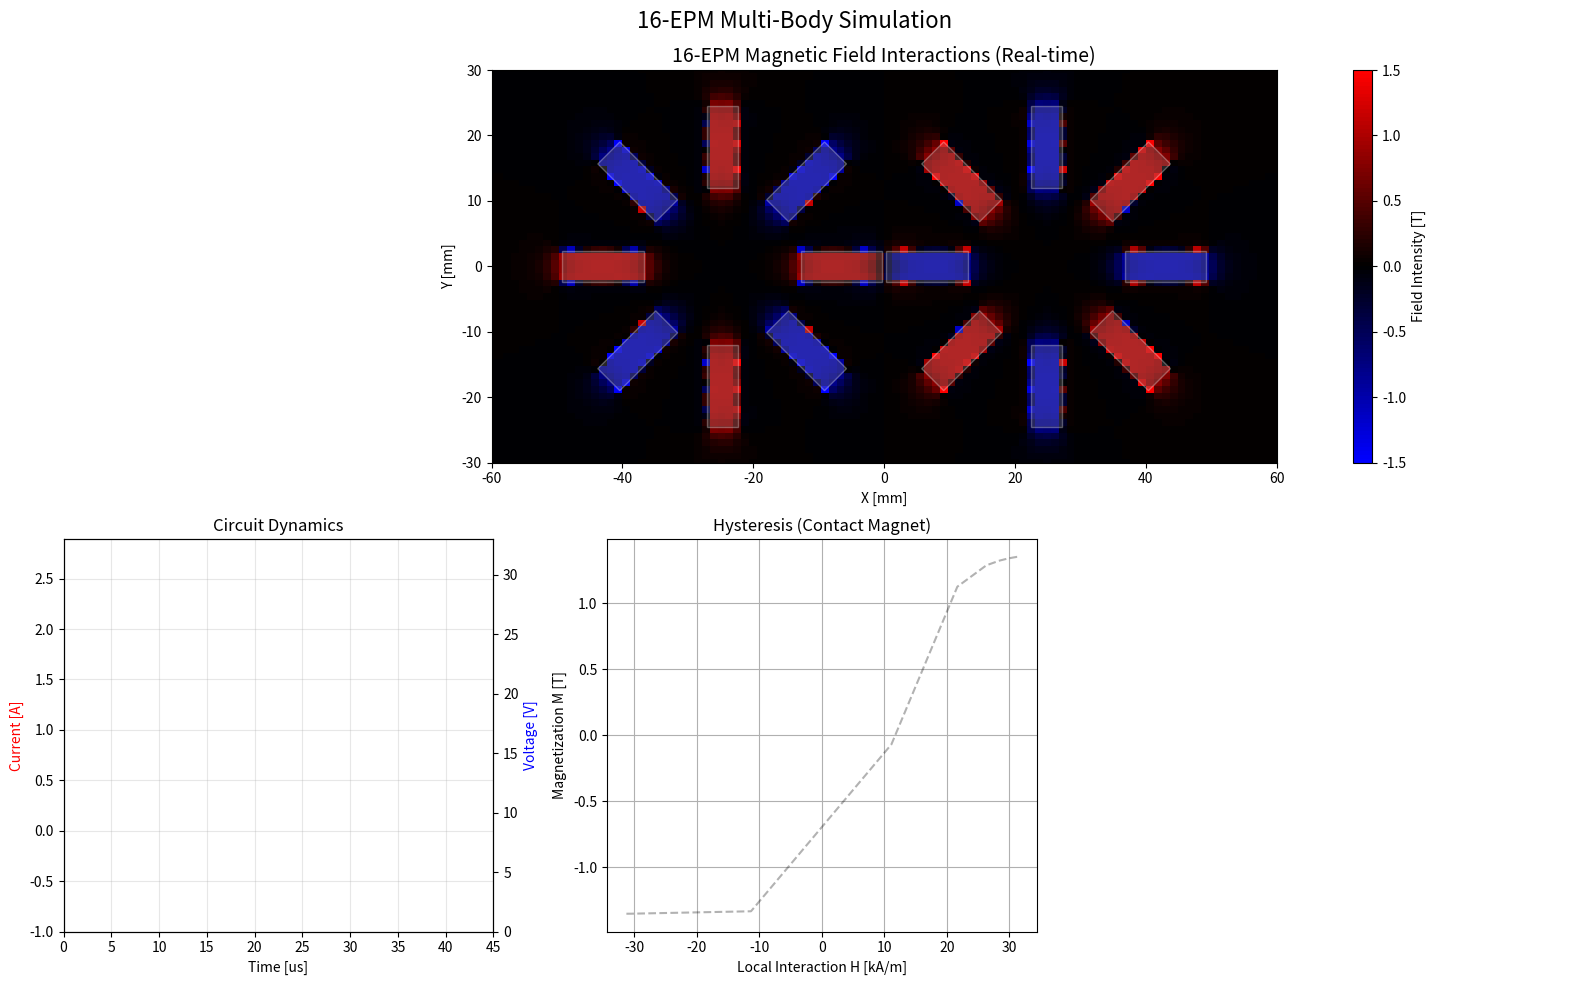

Python code for this plot:
import numpy as np
import matplotlib.pyplot as plt
from matplotlib.animation import FuncAnimation
from matplotlib.colors import LinearSegmentedColormap
from matplotlib.patches import Rectangle, Circle
from scipy.special import ellipk, ellipe

# ==========================================
# 1. CONFIGURATION & PARAMETERS
# ==========================================

# Simulation Control
SIM_TOTAL_TIME_US = 45.0
PULSE_WIDTH_US = 30.0
TIME_STEP_US = 1
ANIMATION_FRAMES = 200      # Reduced slightly to ensure smooth framerate with heavy calc

# Assembly Parameters
NUM_CYLINDERS = 2
MAGS_PER_CYL = 8
TOTAL_MAGS = NUM_CYLINDERS * MAGS_PER_CYL
CYL_RADIUS_MM = 12.0
CYL_GAP_MM = 0.5

# Magnet Parameters (Alnico 5)
MAG_DIAMETER_MM = 4.75
MAG_LENGTH_MM = 12.5
MAG_LEN_M = MAG_LENGTH_MM / 1000.0
MAG_RADIUS_M = (MAG_DIAMETER_MM / 2.0) / 1000.0

# Hysteresis Properties
MAG_BR_T = 1.35
MAG_HC_A_M = 50000.0
MAG_SAT_M = (1.35 / (4 * np.pi * 1e-7))

# Circuit Parameters
LAYERS = 3
TURNS_PER_LAYER = 125
TOTAL_TURNS = LAYERS * TURNS_PER_LAYER
COIL_RESISTANCE = 4.0
CAPACITANCE = 1e-5
VOLTAGE_INIT = 30.0
DIODE_DROP = 0.7

MU0 = 4 * np.pi * 1e-7

# ==========================================
# 2. PHYSICS MODELS (Field Math)
# ==========================================

def loop_field(r, z, R, I):
    """Calculate B-field (Br, Bz) of a single current loop off-axis."""
    epsilon = 1e-9
    r = np.atleast_1d(r)
    z = np.atleast_1d(z)

    alpha = r / R
    beta = z / R
    gamma = z / (r + epsilon)

    Q = (1 + alpha)**2 + beta**2
    k2 = (4 * alpha) / Q
    k2 = np.clip(k2, 0, 0.999999)

    K = ellipk(k2)
    E = ellipe(k2)

    C = (MU0 * I) / (2 * np.pi * R * np.sqrt(Q))

    term1 = (1 - alpha**2 - beta**2) / ((1 - alpha)**2 + beta**2)
    Bz = C * (E * term1 + K)

    # Simple Br for now to save compute (we focus on Bz for heatmap)
    Br = np.zeros_like(r)
    # (Full Br calculation omitted for speed in pre-calc, as Bz is dominant for polarity vis)

    return Br, Bz

def get_magnet_field_on_grid(mag_idx, centers, angles, X_grid, Y_grid):
    """
    Compute the Bz field contribution of one magnet on the global 2D grid.
    Rotates the grid points into the magnet's local frame.
    """
    mx, my = centers[mag_idx]
    theta = angles[mag_idx]

    # 1. Shift Grid to Magnet Center
    dx = X_grid - mx
    dy = Y_grid - my

    # 2. Rotate Grid to Magnet Frame (Magnet Axis along X')
    # Local X' is axial, Local Y' is radial
    # Rotate by -theta
    c, s = np.cos(-theta), np.sin(-theta)
    x_local = dx * c - dy * s
    y_local = dx * s + dy * c

    # 3. Compute Field in Local Frame (Treating x_local as Z_axial, y_local as R_radial)
    # We approximate the magnet as a solenoid current sheet
    # I_equiv for 1 Tesla Magnetization = L/mu0
    I_equiv = (1.0 / MU0) * MAG_LEN_M

    # Discretize length
    slices = 10 # Lower resolution for matrix pre-calc speed
    dI = I_equiv / slices

    Bz_local_acc = np.zeros_like(X_grid)

    z_positions = np.linspace(-MAG_LEN_M/2, MAG_LEN_M/2, slices)

    # We take absolute value of y_local because calculating Br/Bz depends on distance from axis (R)
    r_local = np.abs(y_local)

    for z_pos in z_positions:
        dz = x_local - z_pos
        _, bz = loop_field(r_local, dz, MAG_RADIUS_M, dI)
        Bz_local_acc += bz

    return Bz_local_acc

# ==========================================
# 3. ASSEMBLY & PRE-CALCULATION
# ==========================================

class MagnetAssembly:
    def __init__(self):
        self.centers = np.zeros((TOTAL_MAGS, 2))
        self.angles = np.zeros(TOTAL_MAGS)
        self.polarity_sign = np.zeros(TOTAL_MAGS)

        R_center = CYL_RADIUS_MM + MAG_LENGTH_MM/2
        R_outer = CYL_RADIUS_MM + MAG_LENGTH_MM
        c1_x = -(R_outer + CYL_GAP_MM/2)
        c2_x = +(R_outer + CYL_GAP_MM/2)

        for i in range(TOTAL_MAGS):
            cyl_idx = i // MAGS_PER_CYL
            mag_idx = i % MAGS_PER_CYL
            theta_step = 2 * np.pi / MAGS_PER_CYL

            if cyl_idx == 0: # Left
                theta = mag_idx * theta_step
                cx, cy = c1_x, 0
                pat = 1 if mag_idx % 2 == 0 else -1
            else: # Right
                theta = np.pi + mag_idx * theta_step
                cx, cy = c2_x, 0
                pat = -1 if mag_idx % 2 == 0 else 1

            self.centers[i] = [cx + R_center * np.cos(theta), cy + R_center * np.sin(theta)]
            self.angles[i] = theta
            self.polarity_sign[i] = pat

assembly = MagnetAssembly()

# --- PRE-CALCULATION OF FIELD MAPS ---
print("--- Pre-calculating Global Field Maps (This might take a moment) ---")

# Define Global Grid (mm)
GRID_W, GRID_H = 60, 30
RES_X, RES_Y = 100, 60 # Resolution
x_vec = np.linspace(-GRID_W, GRID_W, RES_X)
y_vec = np.linspace(-GRID_H, GRID_H, RES_Y)
X_grid, Y_grid = np.meshgrid(x_vec, y_vec) # coords in mm

# Convert to meters for physics
X_grid_m = X_grid / 1000.0
Y_grid_m = Y_grid / 1000.0
centers_m = assembly.centers / 1000.0

# Store unit map for each magnet: Shape (16, RES_Y, RES_X)
UNIT_MAPS = np.zeros((TOTAL_MAGS, RES_Y, RES_X))

for i in range(TOTAL_MAGS):
    # Calculate map for Magnet i with M = 1T
    UNIT_MAPS[i] = get_magnet_field_on_grid(i, centers_m, assembly.angles, X_grid_m, Y_grid_m)

# Calculate COIL unit maps as well?
# We assume coils are wrapped around magnets.
# So Coil Field ~ Magnet Field shape (approx) but proportional to Current I.
# We can reuse UNIT_MAPS scaled by (mu0 * N * I / L) / (M_unit) logic.
# Scaling Factor: M_eff_coil = (N*I/L) * mu0.
# Since UNIT_MAPS is for M=1T (mu0*H=1),
# Coil Contribution = UNIT_MAPS * (N*I/L * mu0)

print("--- Computing Coupling Matrices ---")
# Re-using the simpler dipole/projection logic for the physics loop G-matrix
# to ensure stability, distinct from the heatmap visualization.

def get_field_at_point_physics(x, y, source_idx):
    # Simplified interaction for physics loop (dipole approx)
    sx, sy = centers_m[source_idx]
    stheta = assembly.angles[source_idx]
    dx, dy = x - sx, y - sy

    # Rotate to source frame
    c, s = np.cos(-stheta), np.sin(-stheta)
    dx_l, dy_l = dx*c - dy*s, dx*s + dy*c
    r = np.sqrt(dx_l**2 + dy_l**2)
    if r < 1e-6: return 0, 0

    vol = np.pi * MAG_RADIUS_M**2 * MAG_LEN_M
    m = 1.0 * vol # Unit M
    fac = (MU0 * m) / (4 * np.pi * r**3)
    bx = fac * (3*(dx_l/r)**2 - 1)
    by = fac * (3*(dx_l/r)*(dy_l/r))

    # Rotate back
    cb, sb = np.cos(stheta), np.sin(stheta)
    return bx*cb - by*sb, bx*sb + by*cb

G_matrix = np.zeros((TOTAL_MAGS, TOTAL_MAGS))
for i in range(TOTAL_MAGS):
    ix_dir = np.cos(assembly.angles[i])
    iy_dir = np.sin(assembly.angles[i])
    for j in range(TOTAL_MAGS):
        if i == j: continue
        bx, by = get_field_at_point_physics(centers_m[i,0], centers_m[i,1], j)
        G_matrix[i,j] = (bx * ix_dir + by * iy_dir) / MU0

# ==========================================
# 4. PHYSICS LOOP
# ==========================================

class SystemHysteresis:
    def __init__(self, count):
        self.count = count
        self.Ms = MAG_SAT_M
        self.Hc = MAG_HC_A_M
        self.M = np.zeros(count)
        self.k = 5.0 / self.Hc
        for k in range(count):
            self.M[k] = (MAG_BR_T / MU0) * assembly.polarity_sign[k]

    def update(self, H_coils):
        H_int = G_matrix @ self.M
        H_total = H_coils + H_int
        M_up = self.Ms * np.tanh(self.k * (H_total + self.Hc))
        M_down = self.Ms * np.tanh(self.k * (H_total - self.Hc))
        self.M = np.clip(self.M, M_down, M_up)
        return self.M, H_int

print("--- Running Simulation ---")

sys_model = SystemHysteresis(TOTAL_MAGS)
coil_polarity_vec = -1.0 * assembly.polarity_sign

t_eval = np.arange(0, SIM_TOTAL_TIME_US, TIME_STEP_US) * 1e-6
results_I = []
results_V = []
results_M_0 = []
results_M_1 = []
results_Hint_0 = []

Q_cap = VOLTAGE_INIT * CAPACITANCE
I = 0.0
L_sys = (MU0 * (TOTAL_TURNS**2) * (np.pi*(MAG_RADIUS_M*1.1)**2)) / MAG_LEN_M # Single coil approx

for t in t_eval:
    t_us = t * 1e6
    dt = TIME_STEP_US * 1e-6
    V_cap = Q_cap / CAPACITANCE

    # Circuit
    if t_us < PULSE_WIDTH_US:
        dIdt = (V_cap - I * COIL_RESISTANCE) / L_sys
        dQdt = -I
    else:
        if I > 0:
            dIdt = (-I * COIL_RESISTANCE - DIODE_DROP) / L_sys
            dQdt = 0
        else:
            I = 0; dIdt = 0; dQdt = 0

    I += dIdt * dt
    Q_cap += dQdt * dt

    H_mag = (TOTAL_TURNS * I) / MAG_LEN_M
    H_coils = H_mag * coil_polarity_vec

    M_vec, H_int_vec = sys_model.update(H_coils)

    results_I.append(I)
    results_V.append(V_cap)
    results_M_0.append(M_vec[0])
    results_M_1.append(M_vec[1])
    results_Hint_0.append(H_int_vec[0])

results_I = np.array(results_I)
results_V = np.array(results_V)
results_M_0 = np.array(results_M_0)
results_M_1 = np.array(results_M_1)
results_Hint_0 = np.array(results_Hint_0)
time_us = t_eval * 1e6

# ==========================================
# 5. VISUALIZATION (Old Format Restored)
# ==========================================

print("--- Initializing Visualization ---")

# Custom Colormap (Blue-Black-Red)
colors = [(0, 0, 1), (0, 0, 0), (1, 0, 0)]
cm = LinearSegmentedColormap.from_list('bk_bwr', colors, N=100)

fig = plt.figure(figsize=(16, 10))
gs = fig.add_gridspec(2, 3)

# --- Top Row: Massive Heatmap of 16-Magnet Assembly ---
ax_map = fig.add_subplot(gs[0, :])

# Initial Field Calculation (Summation)
# M_field = sum(UNIT_MAPS[i] * M[i])
# Coil_field = sum(UNIT_MAPS[i] * Coil_Factor[i])
# Total = M_field + Coil_field

# Note: Coil factor per magnet = (N*I/L * mu0) / 1T * polarity
coil_scale_factor = (MU0 * TOTAL_TURNS / MAG_LEN_M)

def compute_total_grid(idx):
    I_curr = results_I[idx]

    # Reconstruct M for all magnets based on symmetry assumption
    # (Mag 0 pattern or Mag 1 pattern)
    m0 = results_M_0[idx]
    m1 = results_M_1[idx]

    # Accumulator
    Total_Grid = np.zeros((RES_Y, RES_X))

    for i in range(TOTAL_MAGS):
        # 1. Magnet Contribution
        orig_sign = assembly.polarity_sign[i]
        M_val = m0 if orig_sign > 0 else m1

        # 2. Coil Contribution
        # Coil opposes original sign
        H_coil_val = (TOTAL_TURNS * I_curr / MAG_LEN_M) * (-orig_sign)
        M_coil_equiv = H_coil_val * MU0

        # Total "Source" strength (Magnet M + Equivalent Coil M)
        # Note: UNIT_MAPS are for M=1T. So we scale by Tesla.
        Source_T = (M_val * MU0) + M_coil_equiv

        Total_Grid += UNIT_MAPS[i] * Source_T

    return Total_Grid

B_init = compute_total_grid(0)
# Use Vmin/Vmax to keep Black at 0
mesh_map = ax_map.pcolormesh(X_grid, Y_grid, B_init, shading='auto', cmap=cm, vmin=-1.5, vmax=1.5)
fig.colorbar(mesh_map, ax=ax_map, label='Field Intensity [T]')

ax_map.set_title("16-EPM Magnetic Field Interactions (Real-time)", fontsize=14)
ax_map.set_aspect('equal')
ax_map.set_xlim(-60, 60)
ax_map.set_ylim(-30, 30)
ax_map.set_xlabel('X [mm]')
ax_map.set_ylabel('Y [mm]')

# Geometry Overlays
magnet_patches = []
for i in range(TOTAL_MAGS):
    cx, cy = assembly.centers[i]
    ang = assembly.angles[i]
    # Magnet Body
    rect = Rectangle((cx - MAG_LENGTH_MM/2, cy - MAG_DIAMETER_MM/2),
                     MAG_LENGTH_MM, MAG_DIAMETER_MM, angle=np.degrees(ang),
                     rotation_point='center', ec='white', lw=1, fc='gray', alpha=0.3)
    ax_map.add_patch(rect)
    # Pole Indicator (Split rectangle? Complex to rotate. Just colored border/fill)
    # We will update facecolor based on polarity
    magnet_patches.append(rect)

# --- Bottom Row: Stats & Dynamics ---

# 1. Circuit Dynamics
ax_dyn = fig.add_subplot(gs[1, 0])
l_I, = ax_dyn.plot([], [], 'r-', label='Current (A)', lw=2)
ax_dyn.set_xlim(0, SIM_TOTAL_TIME_US)
ax_dyn.set_ylim(-1, np.max(results_I)*1.2)
ax_dyn.set_xlabel('Time [us]')
ax_dyn.set_ylabel('Current [A]', color='r')
ax_dyn.grid(True, alpha=0.3)

ax_V = ax_dyn.twinx()
l_V, = ax_V.plot([], [], 'b--', label='Voltage (V)')
ax_V.set_ylim(0, VOLTAGE_INIT*1.1)
ax_V.set_ylabel('Voltage [V]', color='b')
ax_dyn.set_title("Circuit Dynamics")

# 2. Hysteresis Loop (Contact Magnet)
ax_hys = fig.add_subplot(gs[1, 1])
# Interaction Field vs Magnetization
ax_hys.plot(results_Hint_0/1000, results_M_0*MU0, 'k--', alpha=0.3, label='Trajectory')
pt_hys, = ax_hys.plot([], [], 'ro', markersize=8)
ax_hys.set_xlabel('Local Interaction H [kA/m]')
ax_hys.set_ylabel('Magnetization M [T]')
ax_hys.set_title("Hysteresis (Contact Magnet)")
ax_hys.grid(True)

# 3. Detailed Stats Box
ax_stats = fig.add_subplot(gs[1, 2])
ax_stats.axis('off')
stats_template = (
    "SYSTEM STATISTICS\n"
    "-----------------\n"
    "Time: {time:.1f} us\n"
    "Total Current: {curr:.1f} A\n"
    "Cap Voltage: {volt:.1f} V\n"
    "Energy Used: {en:.2f} J\n\n"
    "CONTACT MAGNET (#0):\n"
    "  Magnetization: {m0:.2f} T\n"
    "  Stray Field: {hint:.1f} kA/m\n\n"
    "NEIGHBOR MAGNET (#1):\n"
    "  Magnetization: {m1:.2f} T"
)
txt_stats = ax_stats.text(0.05, 0.95, "", transform=ax_stats.transAxes,
                          fontsize=11, family='monospace', verticalalignment='top',
                          bbox=dict(boxstyle='round', facecolor='white', alpha=0.9))

def update(frame):
    idx = int((frame / ANIMATION_FRAMES) * len(t_eval))
    if idx >= len(t_eval): idx = len(t_eval) - 1

    # 1. Update Heatmap
    B_grid = compute_total_grid(idx)
    mesh_map.set_array(B_grid.ravel())

    # 2. Update Magnet Colors (Red=North/+M, Blue=South/-M)
    m0 = results_M_0[idx]
    m1 = results_M_1[idx]

    for i in range(TOTAL_MAGS):
        orig_sign = assembly.polarity_sign[i]
        val = m0 if orig_sign > 0 else m1

        # Normalize -1.5T to 1.5T -> 0 to 1
        norm = (val * MU0 + 1.5) / 3.0
        c = plt.cm.bwr(np.clip(norm, 0, 1))
        magnet_patches[i].set_facecolor(c)
        magnet_patches[i].set_alpha(0.8) # Make solid

    # 3. Update Plots
    l_I.set_data(time_us[:idx], results_I[:idx])
    l_V.set_data(time_us[:idx], results_V[:idx])
    pt_hys.set_data([results_Hint_0[idx]/1000], [results_M_0[idx]*MU0])

    # 4. Stats
    en = 0.5 * CAPACITANCE * (VOLTAGE_INIT**2 - results_V[idx]**2)
    txt_stats.set_text(stats_template.format(
        time=time_us[idx], curr=results_I[idx], volt=results_V[idx], en=en,
        m0=results_M_0[idx]*MU0, hint=results_Hint_0[idx]/1000,
        m1=results_M_1[idx]*MU0
    ))

    return [mesh_map, l_I, l_V, pt_hys, txt_stats] + magnet_patches

ani = FuncAnimation(fig, update, frames=ANIMATION_FRAMES, interval=80, blit=False)
plt.tight_layout()
plt.suptitle("16-EPM Multi-Body Simulation", fontsize=16)
plt.subplots_adjust(top=0.92)
plt.show()
